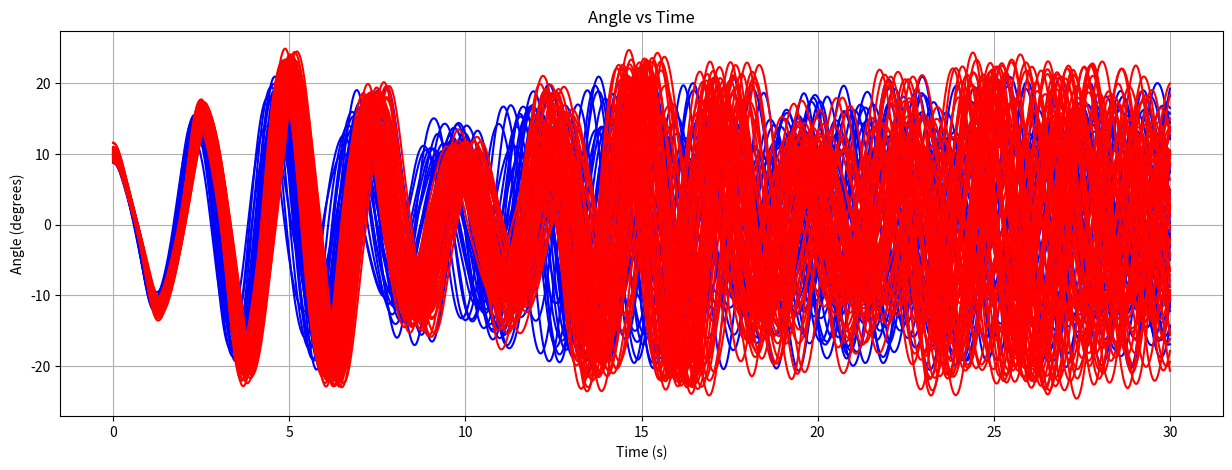
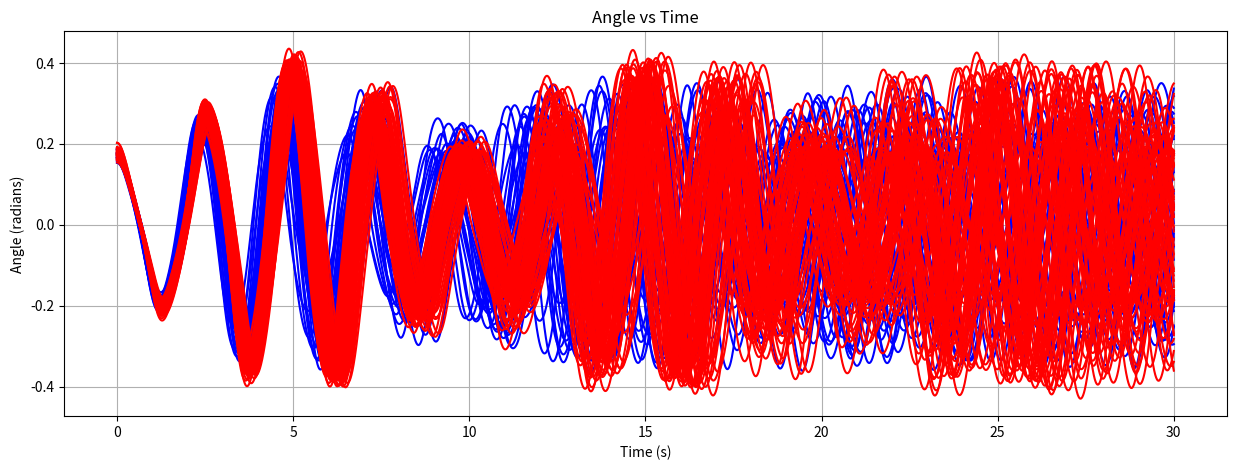
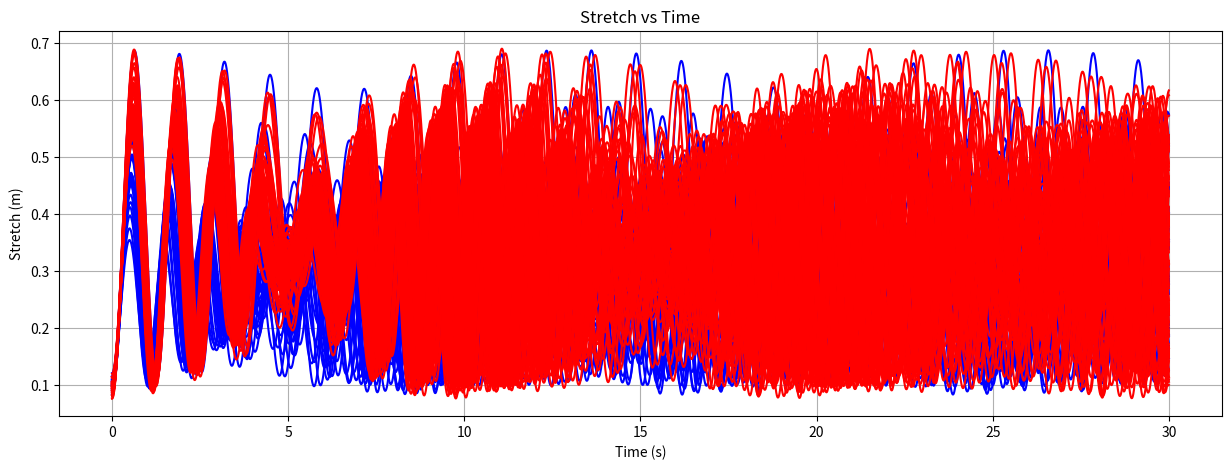

These figures' Python source, in order:
import scipy.integrate as integrate
import numpy as np
import matplotlib.pyplot as plt
from scipy.stats import norm
import math
import pandas as pd
from pandas import DataFrame, Series

def pend(I, t, m, k, l, g):
    dy1dt = I[1]                                                  # y1' = y2 = x'
    dy2dt = (-k/m)*I[0] + (l+I[0])*(I[3])**2 + g*math.cos(I[2])   # y2' = x"
    dy3dt = I[3]                                                  # y3' = y4 = theta' 
    dy4dt = (-g*math.sin(I[2]) - (2.0*I[1]*I[3])) / (l+I[0])      # y4' = theta" 
    return [dy1dt, dy2dt, dy3dt, dy4dt]

# Define 
totTime = 30 # in seconds
numSteps = 60000 # number of steps for totTime (.0005 step size)
numTrials = 100

t = np.linspace(0, totTime, numSteps) # time array
angleData = DataFrame() 
angleFailureData = DataFrame()
stretchData = DataFrame()
stretchFailureData = DataFrame()
parameterData = DataFrame() 

# Run the Monte Carlo
for trial in range(numTrials):
    
    # Define parameters
    mass = norm.rvs(1.0, 0.1)             # pendulum mass (kilograms)
    spring = norm.rvs(30.0, 0.25)         # spring constant (Newtons/meter)
    length = norm.rvs(1.0, 0.1)           # unstretched pendulum length (meters)
    gravity = norm.rvs(9.8, 0.1)          # acceleration due to gravity (meters/second^2)
    
    # Define initial conditions
    initStretch = norm.rvs(0.1, 0.01)     # initial stretch (meters)
    initStretchPrime = 0                  # initial rate of change in stretch (meters/second)
    initAngle = norm.rvs(0.175, 0.01)     # initial angle of swing (radians) (about N(10, 0.6) in degrees)
    initAnglePrime = 0                    # initial rate of change in angle (radians/second)
    
    initial_conditions = [initStretch, initStretchPrime, initAngle, initAnglePrime]    

    # Calling odeint
    results = DataFrame(integrate.odeint(pend, initial_conditions, t, 
                                         args=(mass, spring, length, gravity)))    
    
    stretchSeries = Series(results[0])
    angleSeries = Series(results[2])
   
    # Define performance metric
    if (angleSeries.max() > math.radians(21)):     
        angleFailureData = pd.concat( [angleFailureData, angleSeries], axis=1 )
        angleFailureData = angleFailureData.rename( columns={ 2:'trial'+str(trial) } )
        stretchFailureData = pd.concat( [stretchFailureData, stretchSeries], axis=1 )
        stretchFailureData = stretchFailureData.rename( columns={ 0:'Trial '+str(trial) } )
        parameterData = pd.concat( [parameterData, Series( {'Mass':mass, 'Spring':spring, 
                                   'Length':length, 'Gravity':gravity, 
                                   'Initial Stretch':initStretch, 'Initial Angle':initAngle,
                                   'Success':0} ) ], axis=1 )
        parameterData = parameterData.rename( columns={ 0:'Trial '+str(trial) } )        
        
    else:
        angleData = pd.concat( [angleData, angleSeries], axis=1 ) 
        angleData = angleData.rename( columns={ 2:'Trial '+str(trial) } )    
        stretchData = pd.concat( [stretchData, stretchSeries], axis=1 )
        stretchData = stretchData.rename( columns={ 0:'Trial '+str(trial) } )
        parameterData = pd.concat( [parameterData, Series( {'Mass':mass, 'Spring':spring,
                                   'Length':length, 'Gravity':gravity,
                                   'Initial Stretch':initStretch, 'Initial Angle':initAngle,
                                   'Success':1} ) ], axis=1 )
        parameterData = parameterData.rename( columns={ 0:'Trial '+str(trial) } )
        
# Save parameter data to file
parameterData.to_csv('ParameterData.csv', encoding='utf-8')

plt.figure( figsize=(15, 5) )
plt.title('Angle vs Time')
plt.xlabel('Time (s)')
plt.ylabel('Angle (degrees)')
plt.grid()

# Plot successes
(rowCount, colCount) = angleData.shape
for colNum in range(colCount):
    radianAngles = angleData.iloc[:, colNum].values
    degreeAngles = [ math.degrees(x) for x in radianAngles ]
    plt.plot(t, degreeAngles, 'b') 
  
# Plot failures
(rowCount, colCount) = angleFailureData.shape  
for colNum in range(colCount):
    radianAngles = angleFailureData.iloc[:, colNum].values
    degreeAngles = [ math.degrees(x) for x in radianAngles ]
    plt.plot(t, degreeAngles, 'r')

plt.savefig('AngleDegreesPlot.png')   

plt.figure( figsize=(15, 5) )
plt.title('Angle vs Time')
plt.xlabel('Time (s)')
plt.ylabel('Angle (radians)')
plt.grid()

# Plot successes
(rowCount, colCount) = angleData.shape
for colNum in range(colCount):
    plt.plot(t, angleData.iloc[:, colNum], 'b')     
  
# Plot failures
(rowCount, colCount) = angleFailureData.shape  
for colNum in range(colCount):
    plt.plot(t, angleFailureData.iloc[:, colNum], 'r')

plt.savefig('AngleRadiansPlot.png')   

plt.figure( figsize=(15,5) )
plt.title('Stretch vs Time')
plt.xlabel('Time (s)')
plt.ylabel('Stretch (m)')
plt.grid()

# Plot successes
(rowCount, colCount) = stretchData.shape
for colNum in range(colCount):
    col = stretchData.iloc[:, colNum]
    plt.plot(t, col, 'b')
  
# Plot failures
(rowCount, colCount) = stretchFailureData.shape  
for colNum in range(colCount):
    col = stretchFailureData.iloc[:, colNum]
    plt.plot(t, col, 'r')

plt.savefig('StretchPlot.png')